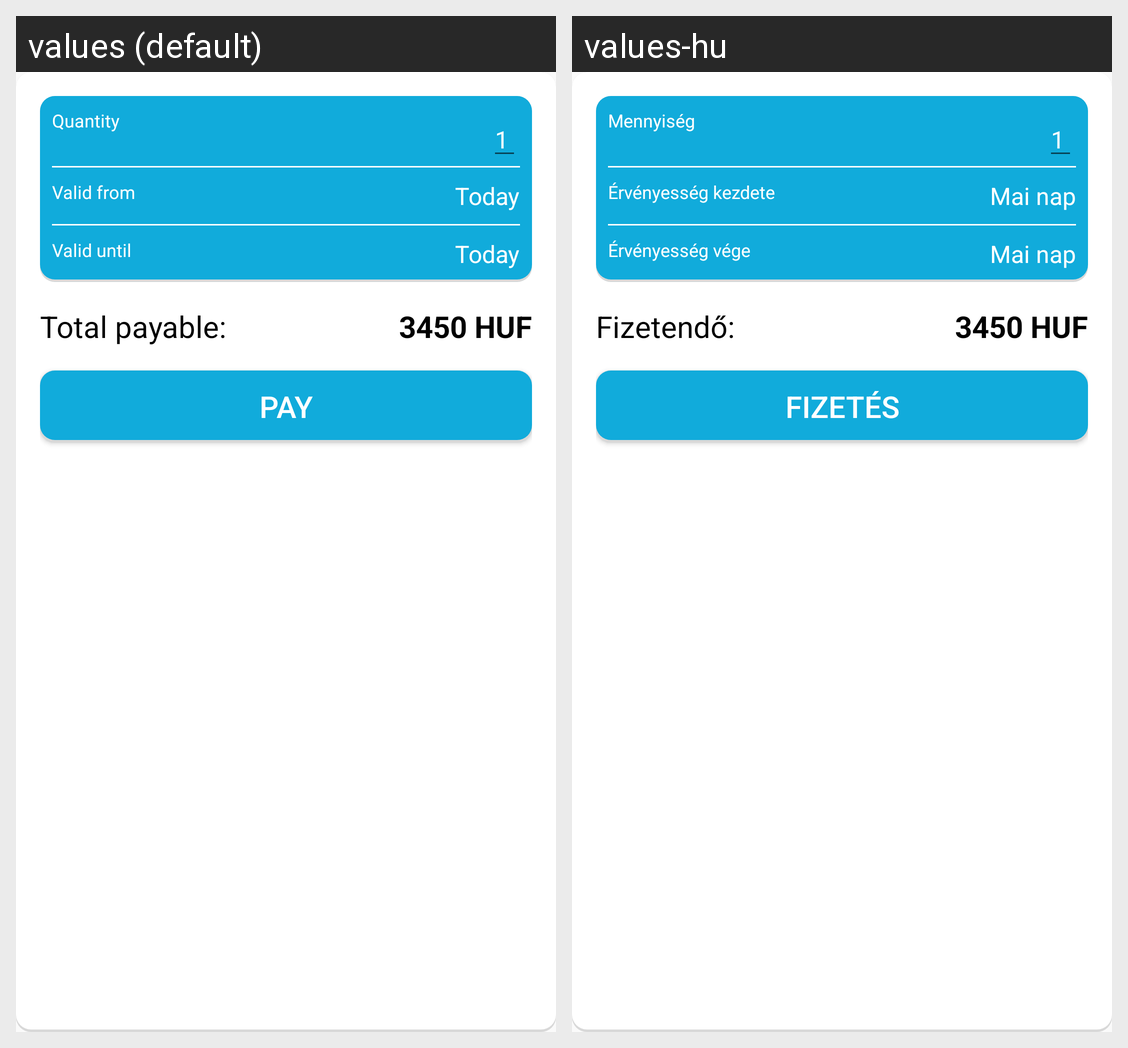

Locale-by-locale string values for the Android screen shown in this grid:
Android screen res/layout/activity_buy_timeticket.xml rendered under 2 locales, left to right: values (default), values-hu. Device: Nexus 5 (rendered at 1080×1920; each locale shown at half size, 540×960, under a caption strip naming it); theme AppTheme.
Strings drawn on this screen, with the default value and each locale's value (text and hints the layout hard-codes, and strings that could not be matched under every locale, appear in the picture but are not listed):

quantity
  values: Quantity
  values-hu: Mennyiség

one
  values: 1
  values-hu: 1

valid_from
  values: Valid from
  values-hu: Érvényesség kezdete

today
  values: Today
  values-hu: Mai nap

valid_until
  values: Valid until
  values-hu: Érvényesség vége

total_payable
  values: Total payable:
  values-hu: Fizetendő:

example_priceoftickets
  values: 3450 HUF
  values-hu: 3450 HUF

pay
  values: Pay
  values-hu: Fizetés
